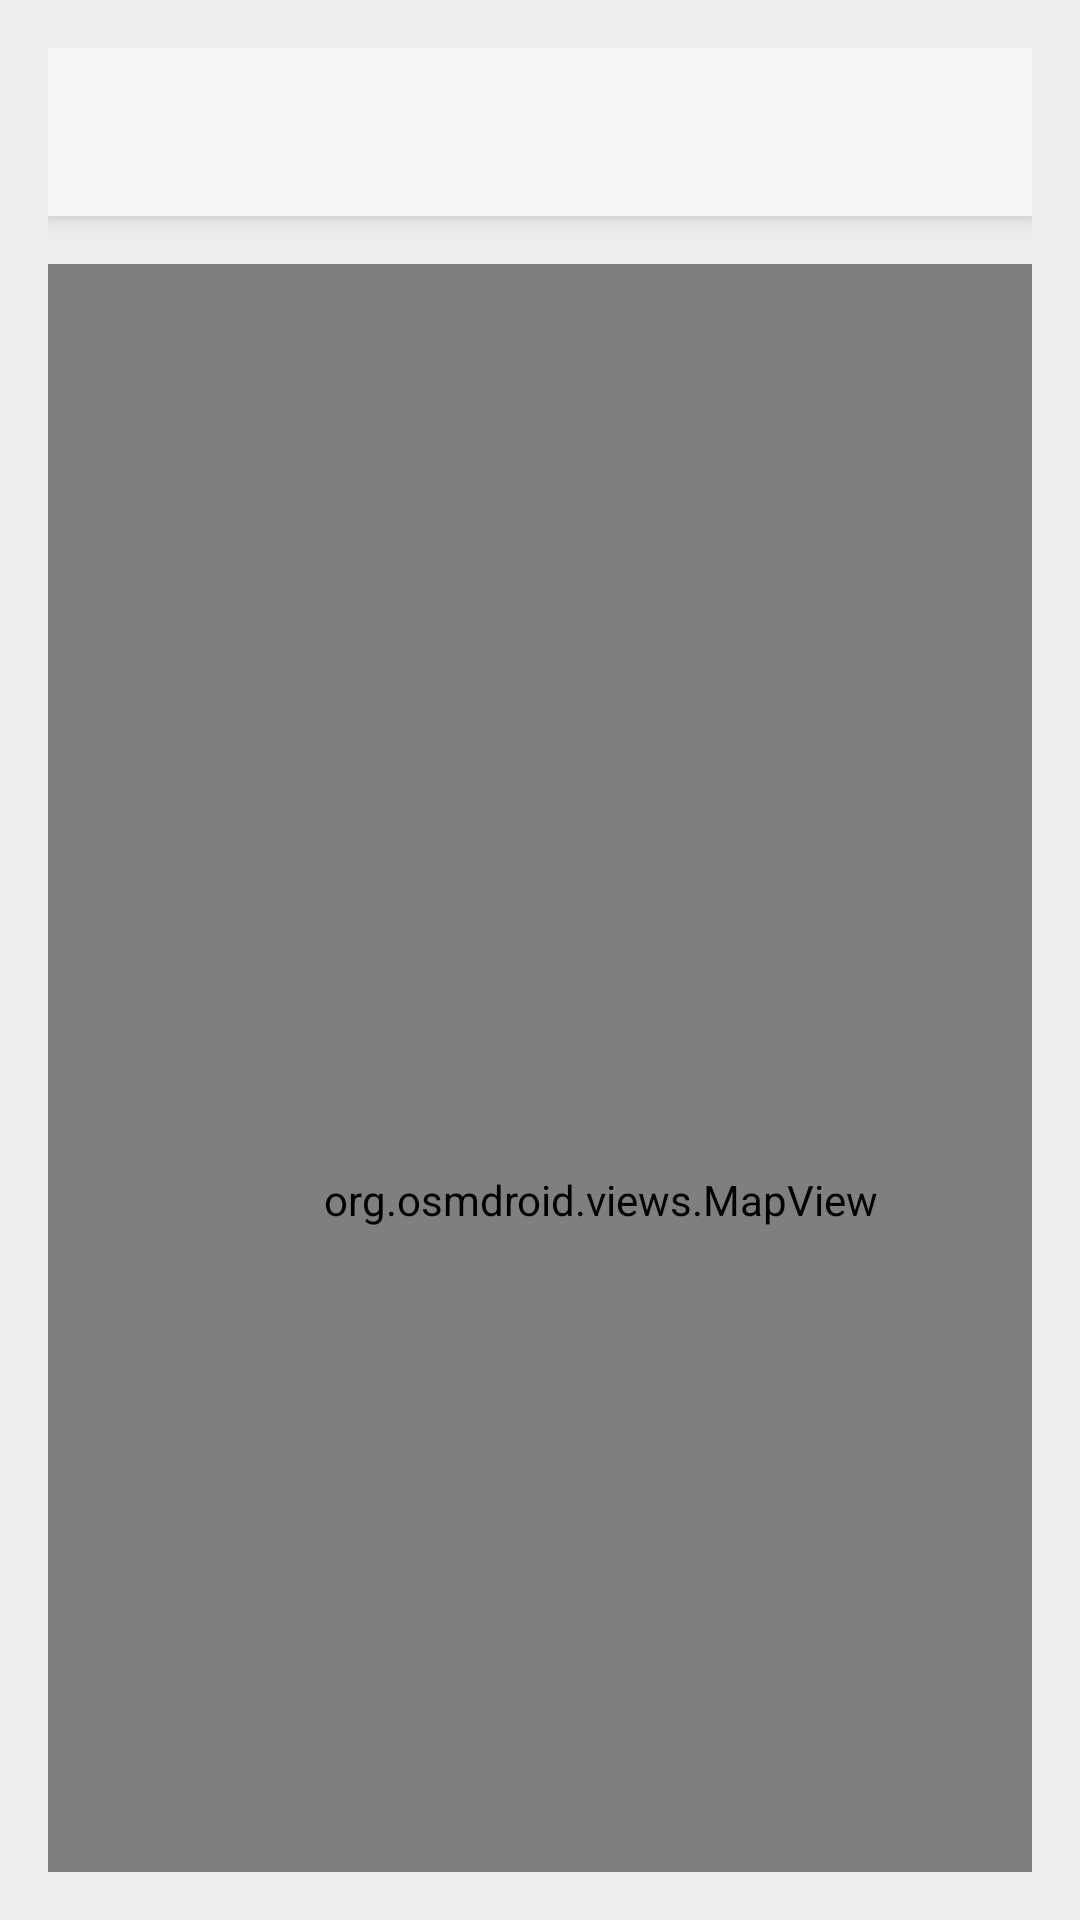

Produce the Android XML layout that renders to this screen, including the resource entries it uses.
<!-- AndroidManifest.xml: application theme Theme.AppCompat.Light.NoActionBar -->
<!-- res/layout/activity_map.xml -->
<androidx.constraintlayout.widget.ConstraintLayout xmlns:android="http://schemas.android.com/apk/res/android"
    xmlns:app="http://schemas.android.com/apk/res-auto"
    xmlns:tools="http://schemas.android.com/tools"
    android:layout_width="match_parent"
    android:layout_height="match_parent"
    android:padding="16dp"
    android:background="@color/fond"
    tools:context=".ConfigurationActivity">

    <androidx.appcompat.widget.Toolbar
        android:id="@+id/my_toolbar"
        android:layout_width="match_parent"
        android:layout_height="?attr/actionBarSize"
        android:background="?attr/colorPrimary"
        android:elevation="4dp"
        android:theme="@style/ThemeOverlay.AppCompat.ActionBar"
        app:layout_constraintEnd_toEndOf="parent"
        app:layout_constraintHorizontal_bias="0.0"
        app:layout_constraintStart_toStartOf="parent"
        app:layout_constraintTop_toTopOf="parent"
        app:popupTheme="@style/ThemeOverlay.AppCompat.Light" />

    <org.osmdroid.views.MapView
        android:id="@+id/mapView"
        android:layout_width="369dp"
        android:layout_height="624dp"
        android:layout_marginTop="16dp"
        app:layout_constraintStart_toStartOf="parent"
        app:layout_constraintTop_toBottomOf="@id/my_toolbar" />


</androidx.constraintlayout.widget.ConstraintLayout>
<!-- resources referenced by this layout -->
<resources>
  <color name="fond">#EDEDED</color>
</resources>
